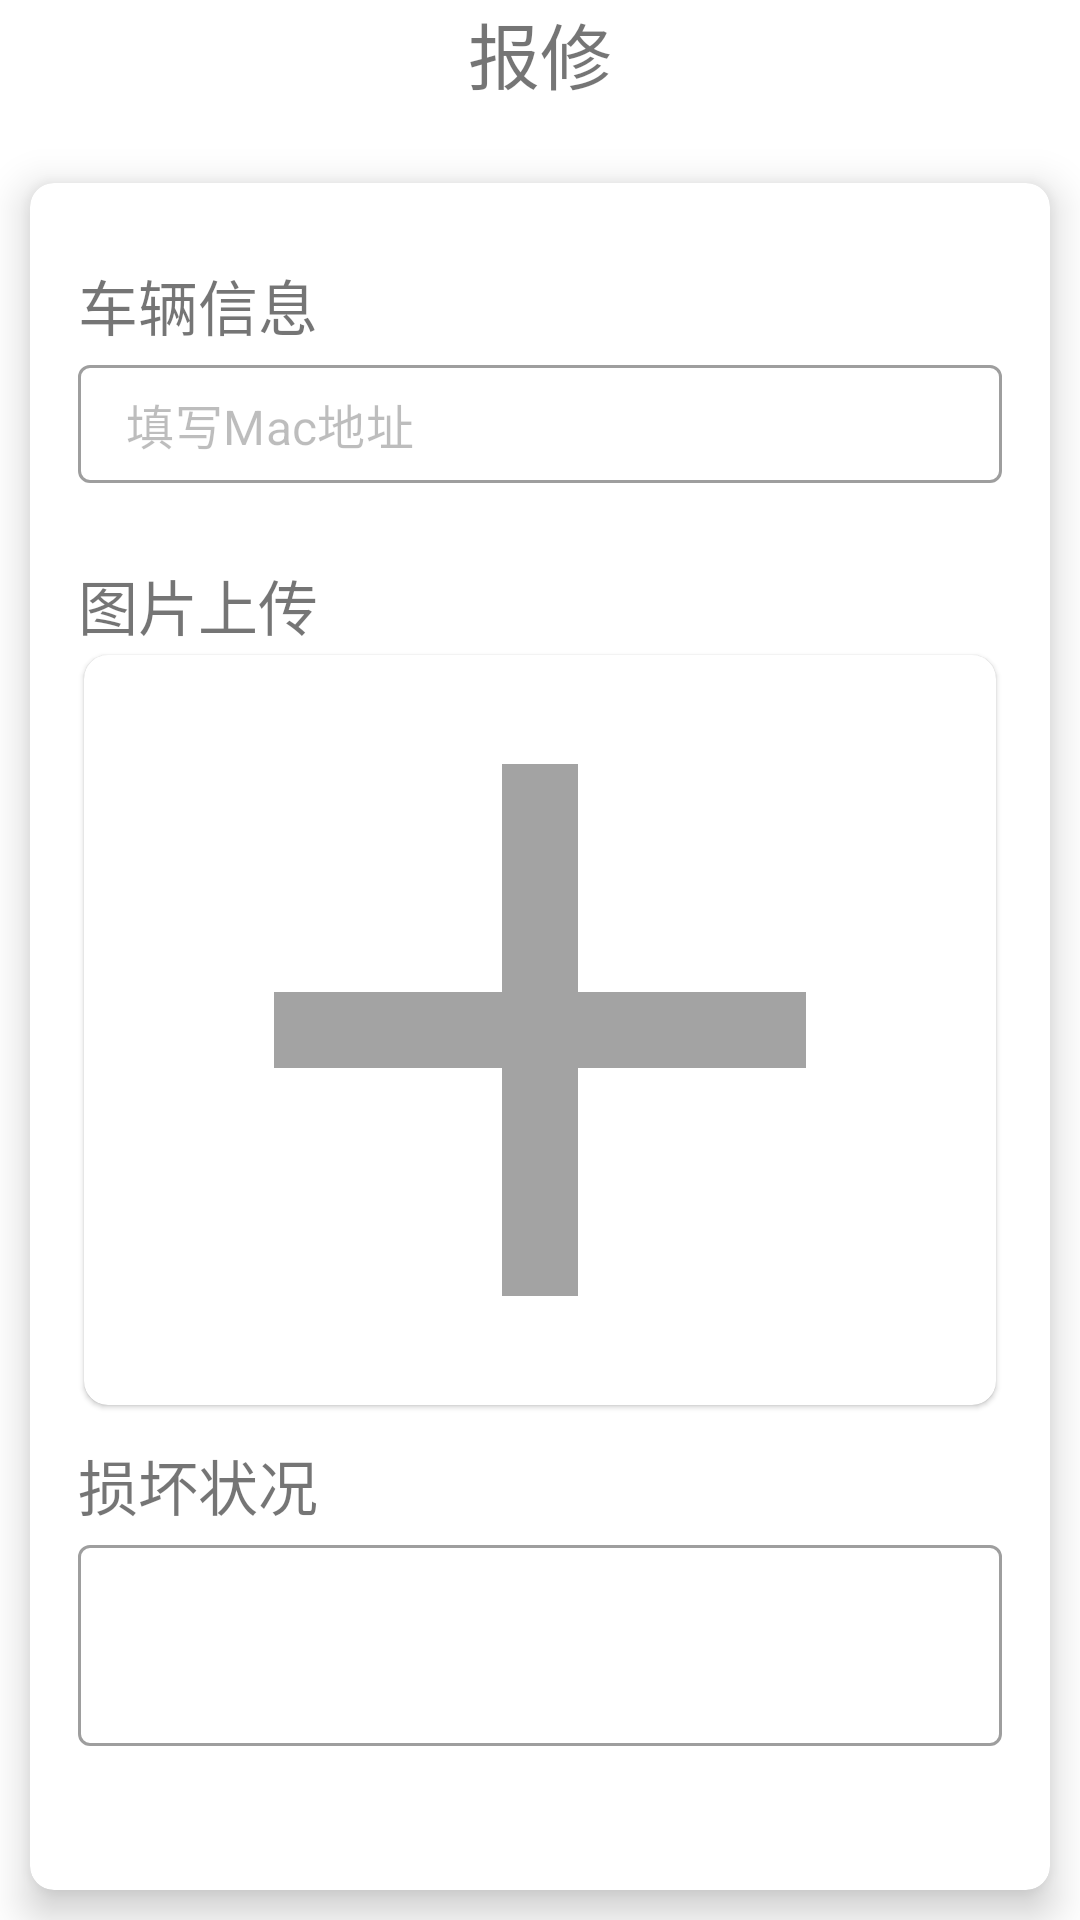

Layout XML and referenced resources for this Android screen:
<!-- AndroidManifest.xml: application theme Theme.SharedBikesMIS -->
<!-- res/layout/activity_repair.xml -->
<LinearLayout xmlns:android="http://schemas.android.com/apk/res/android"
    xmlns:app="http://schemas.android.com/apk/res-auto"
    xmlns:tools="http://schemas.android.com/tools"
    android:layout_width="match_parent"
    android:layout_height="match_parent"
    android:orientation="vertical"

    android:background="@android:color/white">

    <TextView
        android:layout_width="match_parent"
        android:layout_height="wrap_content"
        android:layout_marginBottom="16dp"
        android:text="报修"
        android:textAlignment="center"
        android:textSize="24sp" />

    
    <com.google.android.material.card.MaterialCardView
        android:id="@+id/line_view_card"
        android:layout_width="match_parent"
        android:layout_height="wrap_content"
        android:layout_margin="10dp"
        app:cardCornerRadius="8dp"
        app:cardElevation="8dp"
        app:layout_constraintTop_toTopOf="parent"
        tools:layout_editor_absoluteX="16dp">

        <LinearLayout
            android:layout_width="match_parent"
            android:layout_height="wrap_content"
            android:padding="16dp"
            android:orientation="vertical">

            <TextView
                android:layout_width="match_parent"
                android:layout_height="wrap_content"
                android:text="车辆信息"
                android:layout_marginTop="10dp"
                android:textSize="@dimen/title_text_size"/>

            <com.google.android.material.textfield.TextInputLayout
                android:layout_width="match_parent"
                android:layout_height="wrap_content"
                style="@style/Widget.MaterialComponents.TextInputLayout.OutlinedBox">

                <com.google.android.material.textfield.TextInputEditText
                    android:id="@+id/edit_mac"
                    android:layout_width="match_parent"
                    android:layout_height="wrap_content"
                    android:inputType="text"
                    android:enabled="false"
                    android:text="填写Mac地址"
                    android:textSize="16sp"
                    android:padding="8dp"
                    android:background="@null"
                    android:layout_marginBottom="16dp" />

            </com.google.android.material.textfield.TextInputLayout>

            <TextView
                android:layout_width="match_parent"
                android:layout_height="wrap_content"
                android:text="图片上传"
                android:layout_marginTop="10dp"
                android:textSize="@dimen/title_text_size"/>

                
                <com.google.android.material.card.MaterialCardView
                    android:id="@+id/image_view_card"
                    android:layout_width="match_parent"
                    android:layout_height="250dp"
                    android:background="@drawable/rounded_corner_background"
                    app:cardCornerRadius="8dp"
                    android:layout_margin="2dp"
                    android:padding="0dp"
                    android:gravity="center">
                    <ImageView
                        android:id="@+id/image_preview"
                        android:layout_width="match_parent"
                        android:layout_height="match_parent"
                        android:scaleType="centerCrop"
                        android:src="@drawable/add_image"
                        android:layout_gravity="center" />
                </com.google.android.material.card.MaterialCardView>



            <TextView
                android:layout_width="match_parent"
                android:layout_height="wrap_content"
                android:text="损坏状况"
                android:textSize="@dimen/title_text_size"
                android:layout_marginTop="10dp"/>

            <com.google.android.material.textfield.TextInputLayout
                android:layout_width="match_parent"
                android:layout_height="wrap_content"
                style="@style/Widget.MaterialComponents.TextInputLayout.OutlinedBox">

                <com.google.android.material.textfield.TextInputEditText
                    android:id="@+id/edit_damage_condition"
                    android:layout_width="match_parent"
                    android:layout_height="wrap_content"
                    android:layout_marginBottom="32dp"
                    android:inputType="textMultiLine"
                    android:maxLines="10"
                    android:minLines="3"
                    android:padding="8dp"
                    android:background="@null" />

            </com.google.android.material.textfield.TextInputLayout>
        </LinearLayout>

    </com.google.android.material.card.MaterialCardView>



    <com.google.android.material.button.MaterialButton
        android:id="@+id/btn_submit"
        android:layout_width="match_parent"
        android:layout_height="wrap_content"
        android:text="提交"
        android:layout_margin="10dp"
        android:textSize="18sp"
        app:cornerRadius="25dp"
        android:backgroundTint="@color/colorPrimary"
        android:textColor="@android:color/white"
        android:padding="16dp" />

</LinearLayout>
<!-- resources referenced by this layout -->
<resources>
  <color name="colorPrimary">#1E88E5</color>
  <dimen name="title_text_size">20dp</dimen>
  <!-- drawable add_image (drawable) -->
  <vector android:height="100dp" android:tint="#A3A3A3"
      android:viewportHeight="24" android:viewportWidth="24"
      android:width="100dp" xmlns:android="http://schemas.android.com/apk/res/android">
      <path android:fillColor="@android:color/white" android:pathData="M19,13h-6v6h-2v-6H5v-2h6V5h2v6h6v2z"/>
  </vector>
  <!-- drawable rounded_corner_background (drawable) -->
  <shape xmlns:tools="http://schemas.android.com/tools"
      xmlns:android="http://schemas.android.com/apk/res/android"
      tools:ignore="ExtraText">
      <corners android:radius="12dp" /> 
      <stroke
          android:width="5dp"
          android:color="@color/light_grey" /> 
  </shape>
  <style name="Theme.SharedBikesMIS" parent="Theme.MaterialComponents.DayNight.NoActionBar.Bridge">
          
          <item name="colorPrimary">@color/purple_500</item>
          <item name="colorPrimaryVariant">@color/purple_700</item>
          <item name="colorOnPrimary">@color/white</item>
          
          <item name="colorSecondary">@color/teal_200</item>
          <item name="colorSecondaryVariant">@color/teal_700</item>
          <item name="colorOnSecondary">@color/black</item>
          
          <item name="android:statusBarColor">?attr/colorPrimaryVariant</item>
          
      </style>
  <color name="light_grey">#FAFAFA</color>
  <color name="purple_500">#FF6200EE</color>
  <color name="purple_700">#FF3700B3</color>
  <color name="white">#FFFFFFFF</color>
  <color name="teal_200">#FF03DAC5</color>
  <color name="teal_700">#FF018786</color>
  <color name="black">#FF000000</color>
</resources>
